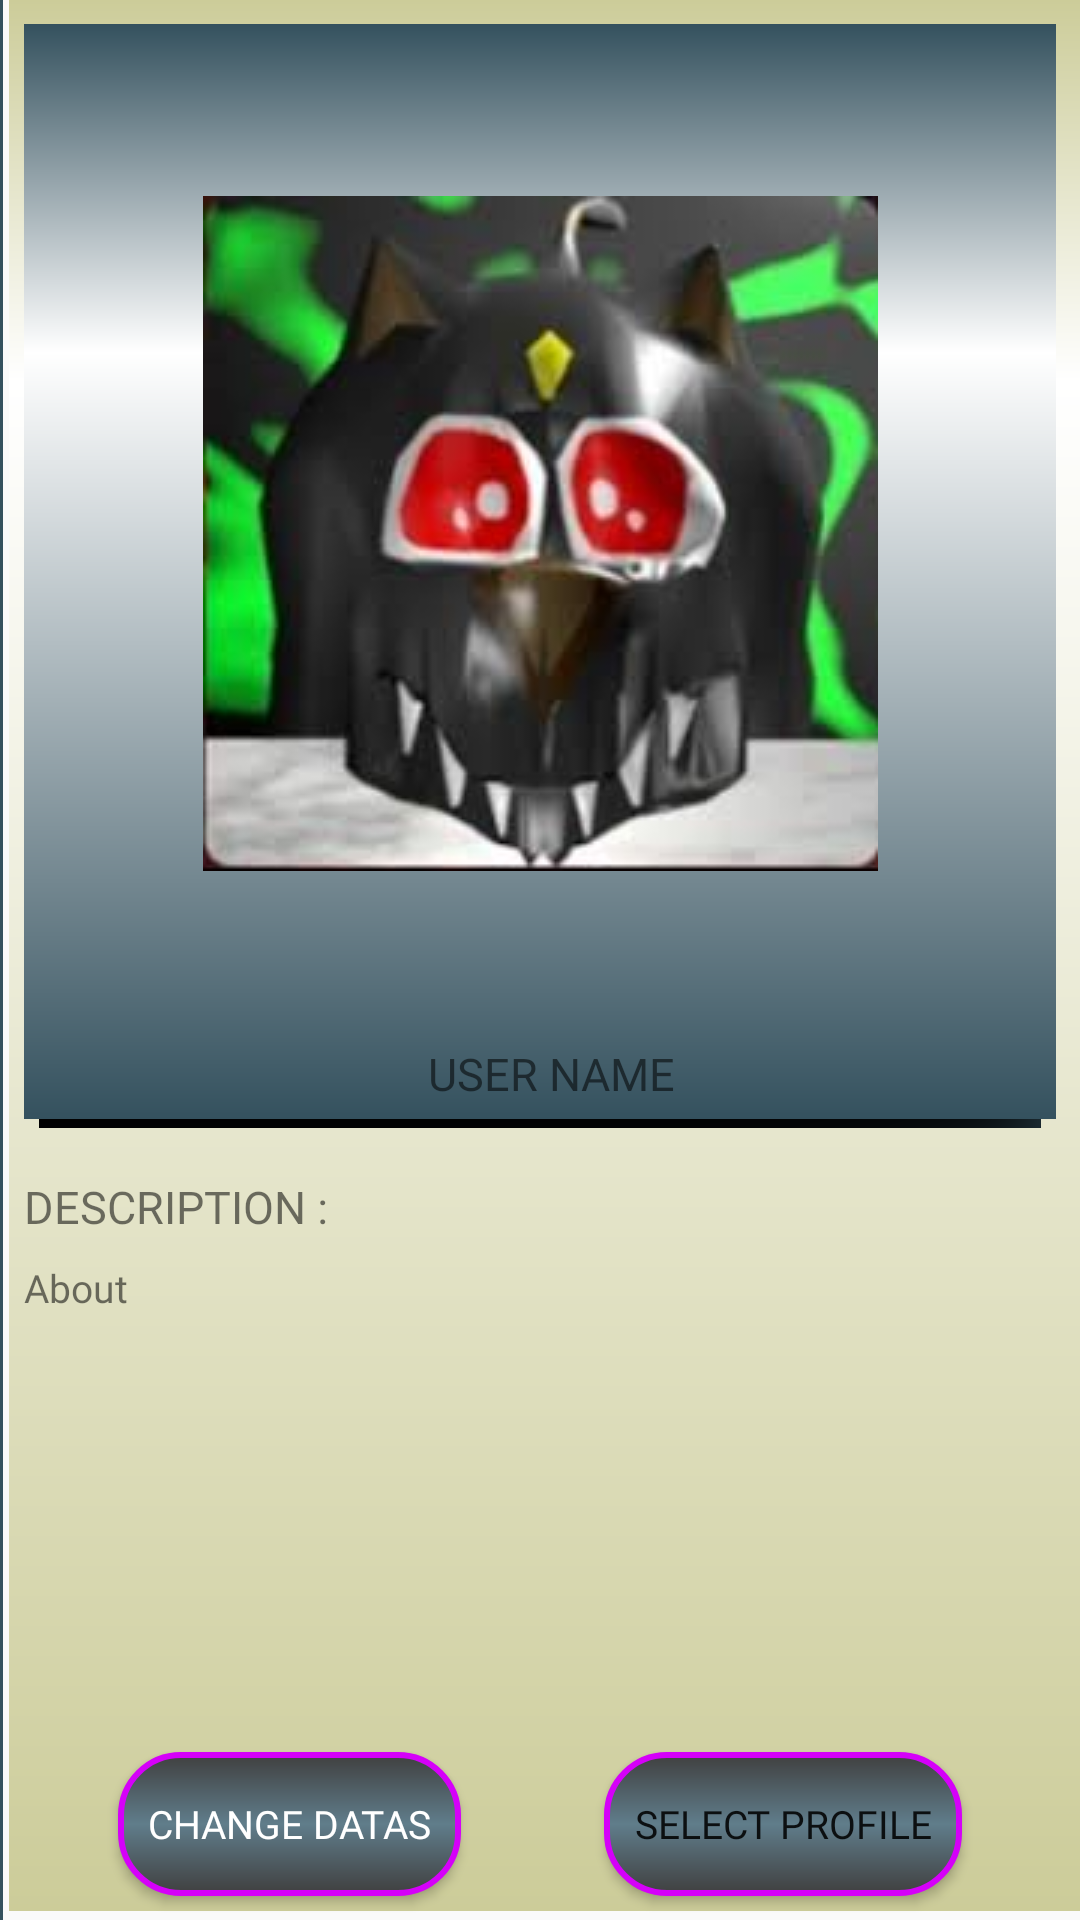

Reconstruct the res/layout file that produces this screen, plus the resources it refers to.
<!-- AndroidManifest.xml: application theme AppTheme -->
<!-- res/layout/fragment_profile_manager_detail.xml -->
<?xml version="1.0" encoding="utf-8"?>
<FrameLayout
    xmlns:android="http://schemas.android.com/apk/res/android"
    xmlns:app="http://schemas.android.com/apk/res-auto"
    xmlns:tools="http://schemas.android.com/tools"
    android:layout_width="match_parent"
    android:layout_height="match_parent"
    tools:context=".profilemanager.ProfileManagerDetailFragment"
    android:layout_gravity="center"
    android:background="@drawable/information_style">

    <android.support.constraint.ConstraintLayout
        android:layout_width="match_parent"
        android:layout_height="match_parent">

        <ImageView
            android:id="@+id/left_line_border"
            android:layout_width="1dp"
            android:layout_height="match_parent"
            android:src="@color/colorPrimaryDark"
            app:layout_constraintStart_toStartOf="parent" />

        <ImageView
            android:id="@+id/horizontal_line_border"
            android:layout_width="match_parent"
            android:layout_height="0dp"
            android:layout_marginStart="8dp"
            android:layout_marginTop="8dp"
            android:layout_marginEnd="8dp"
            android:layout_marginBottom="8dp"
            android:background="@drawable/information_panel_style"
            app:layout_constraintBottom_toTopOf="@+id/guideline_profile_detail_horizontal"
            app:layout_constraintEnd_toEndOf="parent"
            app:layout_constraintStart_toStartOf="parent"
            app:layout_constraintTop_toTopOf="parent" />

        <ImageView
            android:id="@+id/manager_detail_photo_user"
            android:layout_width="wrap_content"
            android:layout_height="0dp"
            android:layout_marginTop="8dp"
            android:layout_marginBottom="8dp"
            android:scaleType="centerInside"
            android:src="@drawable/bk_photo"
            app:layout_constraintBottom_toTopOf="@+id/manager_detail_name_user"
            app:layout_constraintEnd_toEndOf="@+id/horizontal_line_border"
            app:layout_constraintStart_toStartOf="@+id/horizontal_line_border"
            app:layout_constraintTop_toTopOf="@+id/horizontal_line_border" />

        <ImageView
            android:id="@+id/manager_detail_active_profile"
            android:layout_width="wrap_content"
            android:layout_height="wrap_content"
            android:layout_marginTop="8dp"
            android:layout_marginEnd="8dp"
            android:src="@mipmap/baseline_group_black_24"
            app:layout_constraintEnd_toEndOf="@+id/horizontal_line_border"
            app:layout_constraintTop_toTopOf="@+id/horizontal_line_border" />

        <TextView
            android:id="@+id/manager_detail_name_user"
            android:layout_width="wrap_content"
            android:layout_height="wrap_content"
            android:layout_marginStart="8dp"
            android:layout_marginBottom="16dp"
            android:fontFamily="@font/roboto_light"
            android:textSize="@dimen/size_high"
            android:text="@string/nav_header_userName"
            app:layout_constraintBottom_toTopOf="@+id/guideline_profile_detail_horizontal"
            app:layout_constraintEnd_toEndOf="@+id/horizontal_line_border"
            app:layout_constraintStart_toStartOf="@+id/horizontal_line_border" />

        <TextView
            android:id="@+id/textView4"
            android:layout_width="wrap_content"
            android:layout_height="wrap_content"
            android:layout_marginStart="8dp"
            android:layout_marginTop="8dp"
            android:fontFamily="@font/roboto_bold"
            android:text="@string/user_profile_detail_description"
            android:textSize="@dimen/size_high"
            app:layout_constraintStart_toStartOf="parent"
            app:layout_constraintTop_toTopOf="@+id/guideline_profile_detail_horizontal" />

        <TextView
            android:id="@+id/manager_detail_description_user"
            android:layout_width="0dp"
            android:layout_height="wrap_content"
            android:fontFamily="@font/roboto_light"
            android:textSize="@dimen/size_middle"
            android:layout_marginStart="8dp"
            android:layout_marginTop="8dp"
            android:layout_marginEnd="8dp"
            android:text="@string/nav_drawer_item_about"
            app:layout_constraintEnd_toEndOf="parent"
            app:layout_constraintStart_toStartOf="parent"
            app:layout_constraintTop_toBottomOf="@+id/textView4" />

        <android.support.constraint.Guideline
            android:id="@+id/guideline_profile_detail_horizontal"
            android:layout_width="wrap_content"
            android:layout_height="wrap_content"
            android:orientation="horizontal"
            app:layout_constraintGuide_percent="0.6" />

        <Button
            android:id="@+id/manager_detail_button_change"
            android:layout_width="wrap_content"
            android:layout_height="wrap_content"
            android:layout_marginStart="8dp"
            android:layout_marginEnd="8dp"
            android:layout_marginBottom="8dp"
            android:fontFamily="@font/roboto_light"
            android:text="@string/user_profile_detail_change"
            android:padding="10dp"
            android:textSize="@dimen/size_middle"
            android:background="@drawable/rounded_button_style"
            android:textColor="@android:color/white"
            app:layout_constraintBottom_toBottomOf="parent"
            app:layout_constraintEnd_toStartOf="@+id/manager_detail_button_active_profile"
            app:layout_constraintStart_toStartOf="parent" />

        <Button
            android:id="@+id/manager_detail_button_active_profile"
            android:layout_width="wrap_content"
            android:layout_height="wrap_content"
            android:layout_marginStart="8dp"
            android:layout_marginEnd="8dp"
            android:layout_marginBottom="8dp"
            android:fontFamily="@font/roboto_light"
            android:text="@string/user_profile_detail_active_profile"
            android:textSize="@dimen/size_middle"
            android:padding="10dp"
            android:background="@drawable/rounded_button_style"
            app:layout_constraintBottom_toBottomOf="parent"
            app:layout_constraintEnd_toEndOf="parent"
            app:layout_constraintStart_toEndOf="@+id/manager_detail_button_change" />

    </android.support.constraint.ConstraintLayout>

</FrameLayout>
<!-- resources referenced by this layout -->
<resources>
  <color name="colorPrimaryDark">#34515e</color>
  <dimen name="size_high">20sp</dimen>
  <dimen name="size_middle">16sp</dimen>
  <!-- drawable bk_photo: jpg bitmap (drawable, 7062 bytes) -->
  <!-- drawable information_panel_style (drawable) -->
  <?xml version="1.0" encoding="utf-8" ?>
  <layer-list xmlns:android="http://schemas.android.com/apk/res/android">
      <item
          android:top="5dp"
          android:right="5dp"
          android:left="5dp">
          <shape
              android:shape="rectangle">
  
              <gradient
                  android:startColor="@color/colorPrimaryDark"
                  android:endColor="@color/colorPrimaryDark"
                  android:centerColor="@android:color/black"
                  android:type="sweep"
                  android:centerY="0.95"
                  android:centerX="1" />
  
          </shape>
      </item>
  
      <item
  
          android:bottom="3dp">
          <shape
              android:shape="rectangle">
  
              <gradient
                  android:startColor="@color/colorPrimaryDark"
                  android:endColor="@color/colorPrimaryDark"
                  android:centerColor="@android:color/white"
                  android:type="linear"
                  android:centerY="0.7"
                  android:centerX="0.7"
                  android:angle="90"/>
  
          </shape>
      </item>
  
  </layer-list>
  <!-- drawable information_style (drawable) -->
  <?xml version="1.0" encoding="utf-8" ?>
  <layer-list xmlns:android="http://schemas.android.com/apk/res/android">
  
      <item
          android:left="3dp"
          android:bottom="3dp">
          <shape
              android:shape="rectangle">
  
              <gradient
                  android:startColor="#CCCC99"
                  android:endColor="#CCCC99"
                  android:centerColor="@android:color/white"
                  android:type="linear"
                  android:centerY="0.7"
                  android:centerX="0.8"
                  android:angle="90"/>
  
          </shape>
      </item>
  
  </layer-list>
  <!-- drawable rounded_button_style (drawable) -->
  <?xml version="1.0" encoding="utf-8" ?>
  <layer-list
      xmlns:android="http://schemas.android.com/apk/res/android">
      <item>
          <shape
              android:thickness="0dp"
              android:shape="rectangle">
  
              <corners android:radius="20sp"/>
  
              <stroke
                  android:color="@color/colorAccent"
                  android:width="2dp"/>
  
              <gradient
                  android:startColor="#404040"
                  android:endColor="#404040"
                  android:type="linear"
                  android:angle="90"
                  android:centerColor="@color/colorPrimary"
                  android:centerX="0.5"
                  android:centerY="0.5"/>
  
          </shape>
      </item>
  </layer-list>
  <string name="nav_drawer_item_about">About</string>
  <string name="nav_header_userName">USER NAME</string>
  <string name="user_profile_detail_active_profile">SELECT PROFILE</string>
  <string name="user_profile_detail_change">CHANGE DATAS</string>
  <string name="user_profile_detail_description">DESCRIPTION :</string>
  <style name="AppTheme" parent="Theme.AppCompat.Light.NoActionBar">
          
          <item name="colorPrimary">@color/colorPrimary</item>
          <item name="colorPrimaryDark">@color/colorPrimaryDark</item>
          <item name="colorAccent">@color/colorAccent</item>
      </style>
  <color name="colorAccent">#d500f9</color>
  <color name="colorPrimary">#607d8b</color>
</resources>
